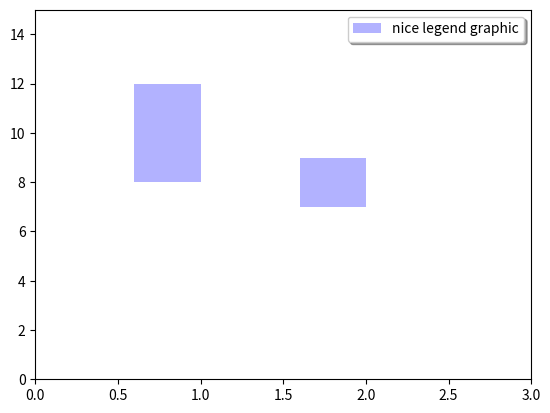

The script that saved this image:
import numpy as np 
import matplotlib.pyplot as plt 

x = np.array([1,2]) 
data = np.array([10,8]) 
err = np.array([2,1]) 

b1 = plt.bar(x-.2,2*err,0.4,color='b',bottom=data - err,alpha=0.3) 
plt.legend([b1[0]], ['nice legend graphic'],shadow=True,fancybox=True,numpoints=1) 
plt.axis([0,3,0,15]) 

plt.show()
